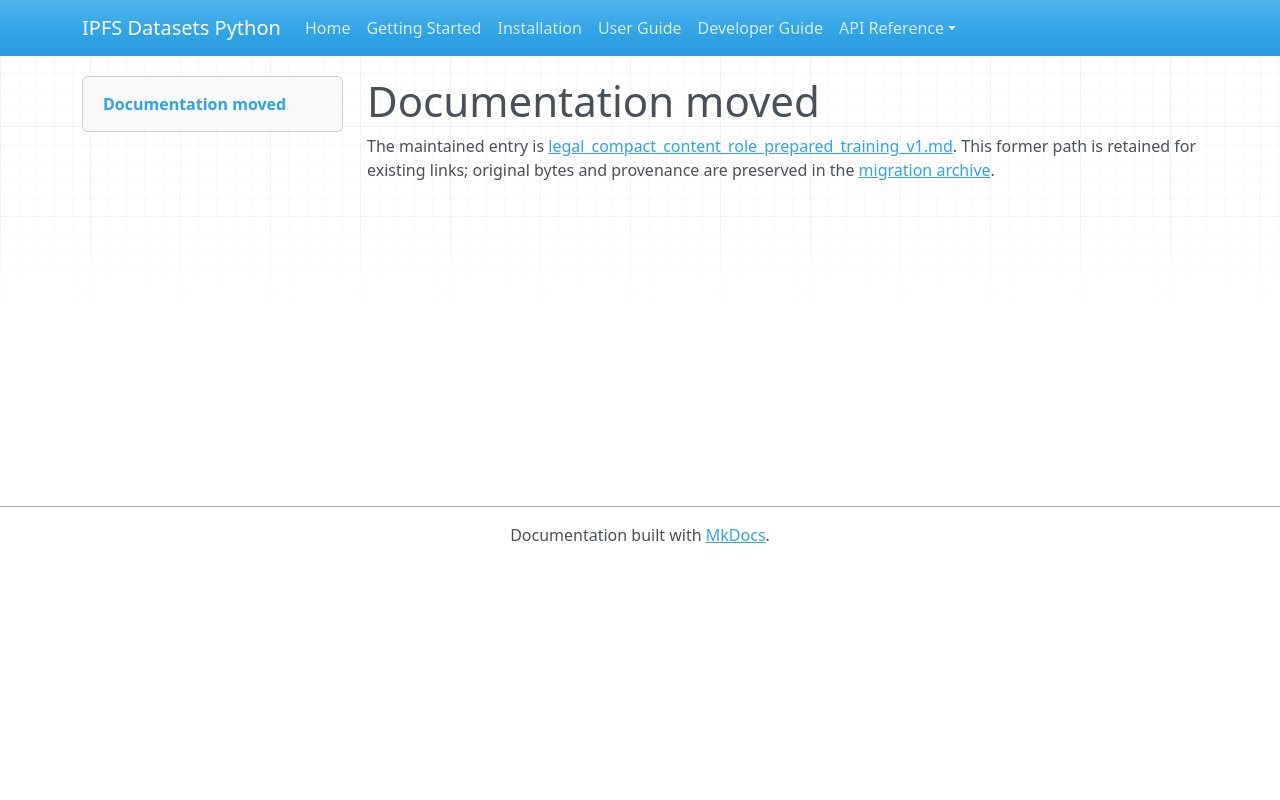

repository: endomorphosis/ipfs_datasets_py · page: autoencoders/legal_compact_content_role_prepared_training_v1/index.html · generator: mkdocs

# Documentation moved

The maintained entry is [legal_compact_content_role_prepared_training_v1.md](../../ipfs_datasets_py/logic/autoformal/docs/guides/legal_compact_content_role_prepared_training_v1.md). This former path is retained for existing links; original bytes and provenance are preserved in the [migration archive](../../ipfs_datasets_py/logic/autoformal/docs/ARCHIVE.md).

<!-- Legacy bookmarks refer to sections in the preserved original. -->
<a id="explicit-role-checkpoint-bounded-prepared-training"></a>
